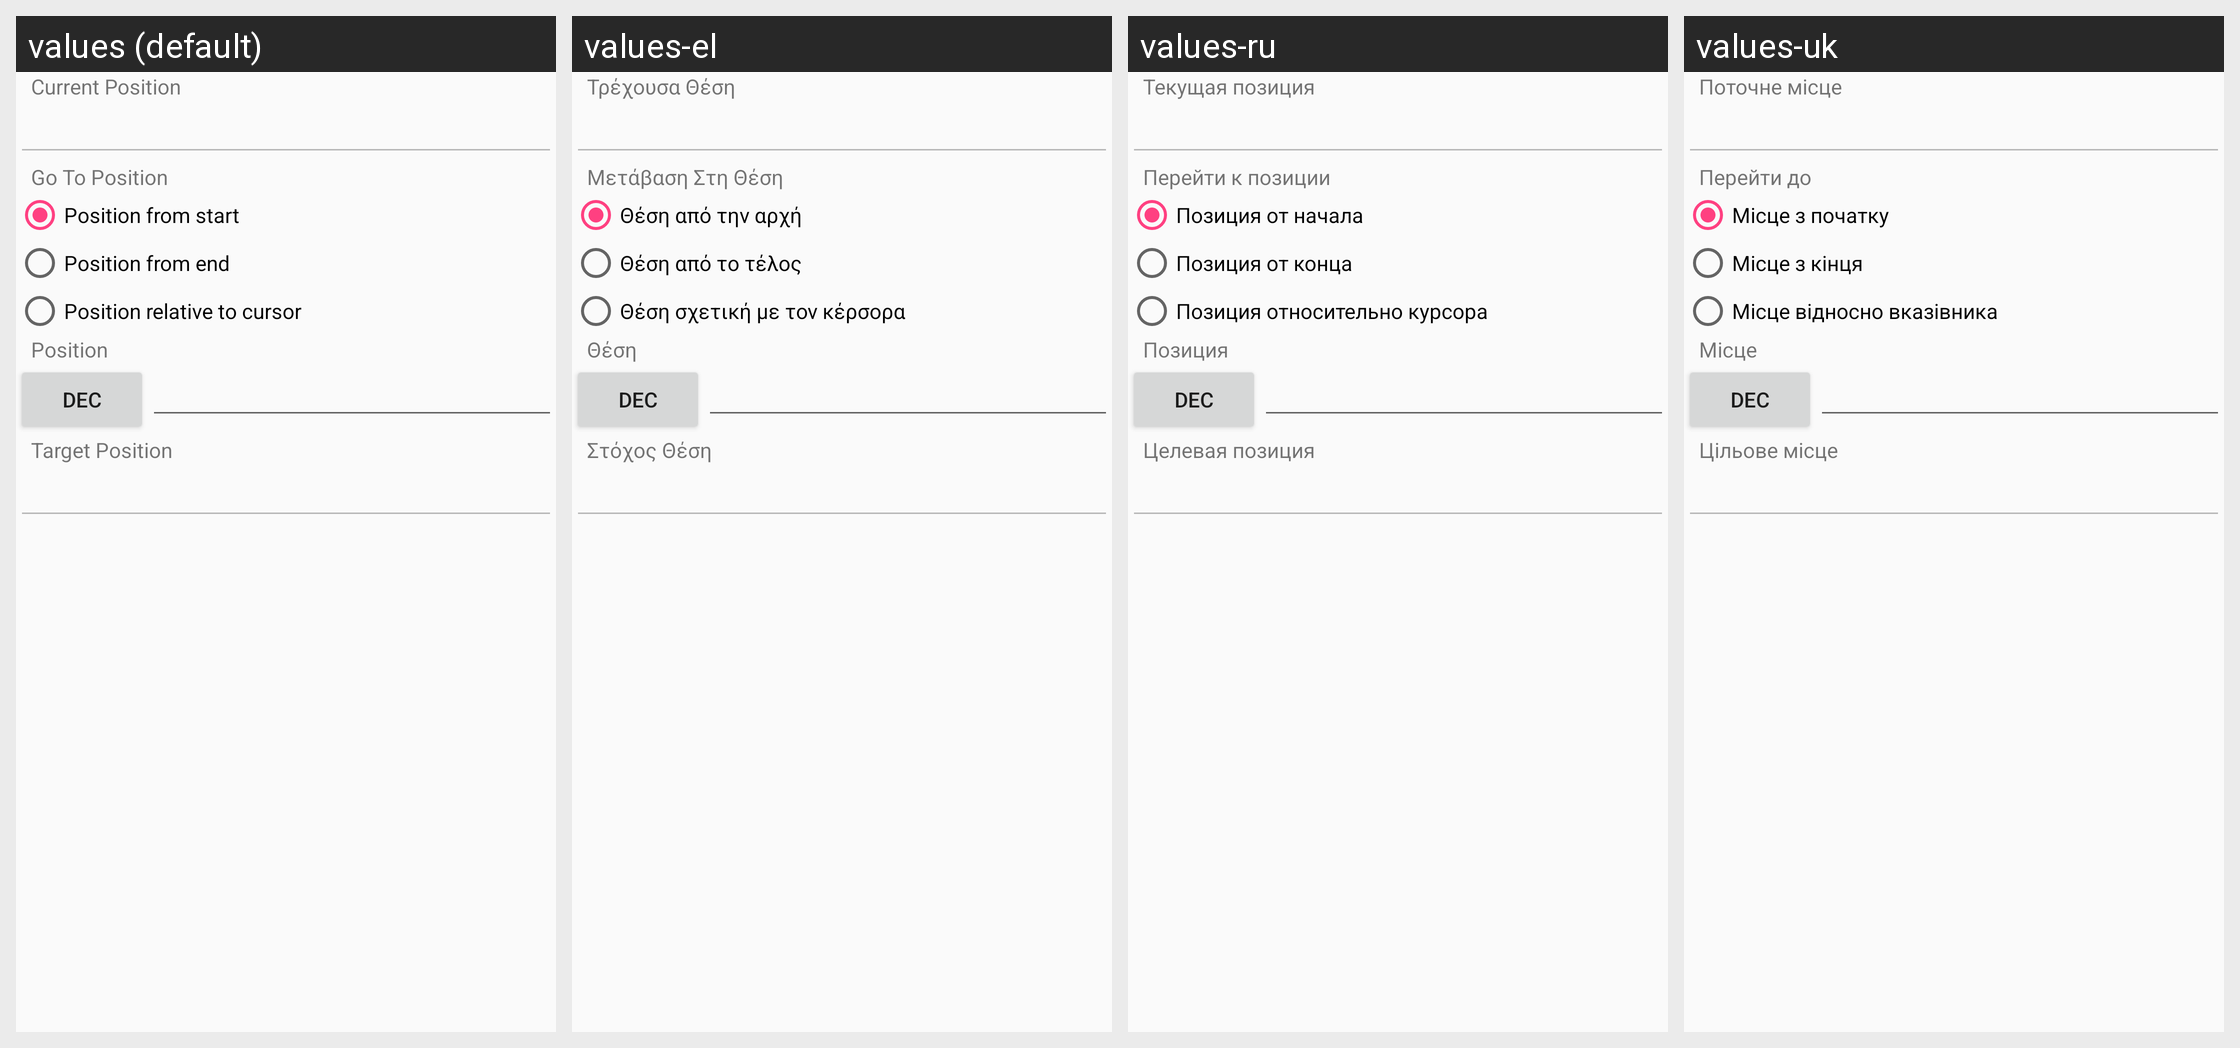

Strings drawn on this Android screen and how each of the app's shown locales translates them:
Android screen res/layout/go_to_position_view.xml rendered under 4 locales, left to right: values (default), values-el, values-ru, values-uk. Device: Nexus 5 (rendered at 1080×1920; each locale shown at half size, 540×960, under a caption strip naming it); theme AppTheme.
Other locales in the repository, not shown: values-cs, values-es, values-hi, values-pt, values-pt-rBR, values-tr, values-zh-rCN.
Strings drawn on this screen, with the default value and each locale's value (text and hints the layout hard-codes, and strings that could not be matched under every locale, appear in the picture but are not listed):

go_to_dialog_current_position
  values: Current Position
  values-el: Τρέχουσα Θέση
  values-ru: Текущая позиция
  values-uk: Поточне місце

go_to_dialog_go_to_position
  values: Go To Position
  values-el: Μετάβαση Στη Θέση
  values-ru: Перейти к позиции
  values-uk: Перейти до

go_to_dialog_from_start
  values: Position from start
  values-el: Θέση από την αρχή
  values-ru: Позиция от начала
  values-uk: Місце з початку

go_to_dialog_from_end
  values: Position from end
  values-el: Θέση από το τέλος
  values-ru: Позиция от конца
  values-uk: Місце з кінця

go_to_dialog_relative_to_cursor
  values: Position relative to cursor
  values-el: Θέση σχετική με τον κέρσορα
  values-ru: Позиция относительно курсора
  values-uk: Місце відносно вказівника

go_to_dialog_position
  values: Position
  values-el: Θέση
  values-ru: Позиция
  values-uk: Місце

go_to_dialog_target_position
  values: Target Position
  values-el: Στόχος Θέση
  values-ru: Целевая позиция
  values-uk: Цільове місце
